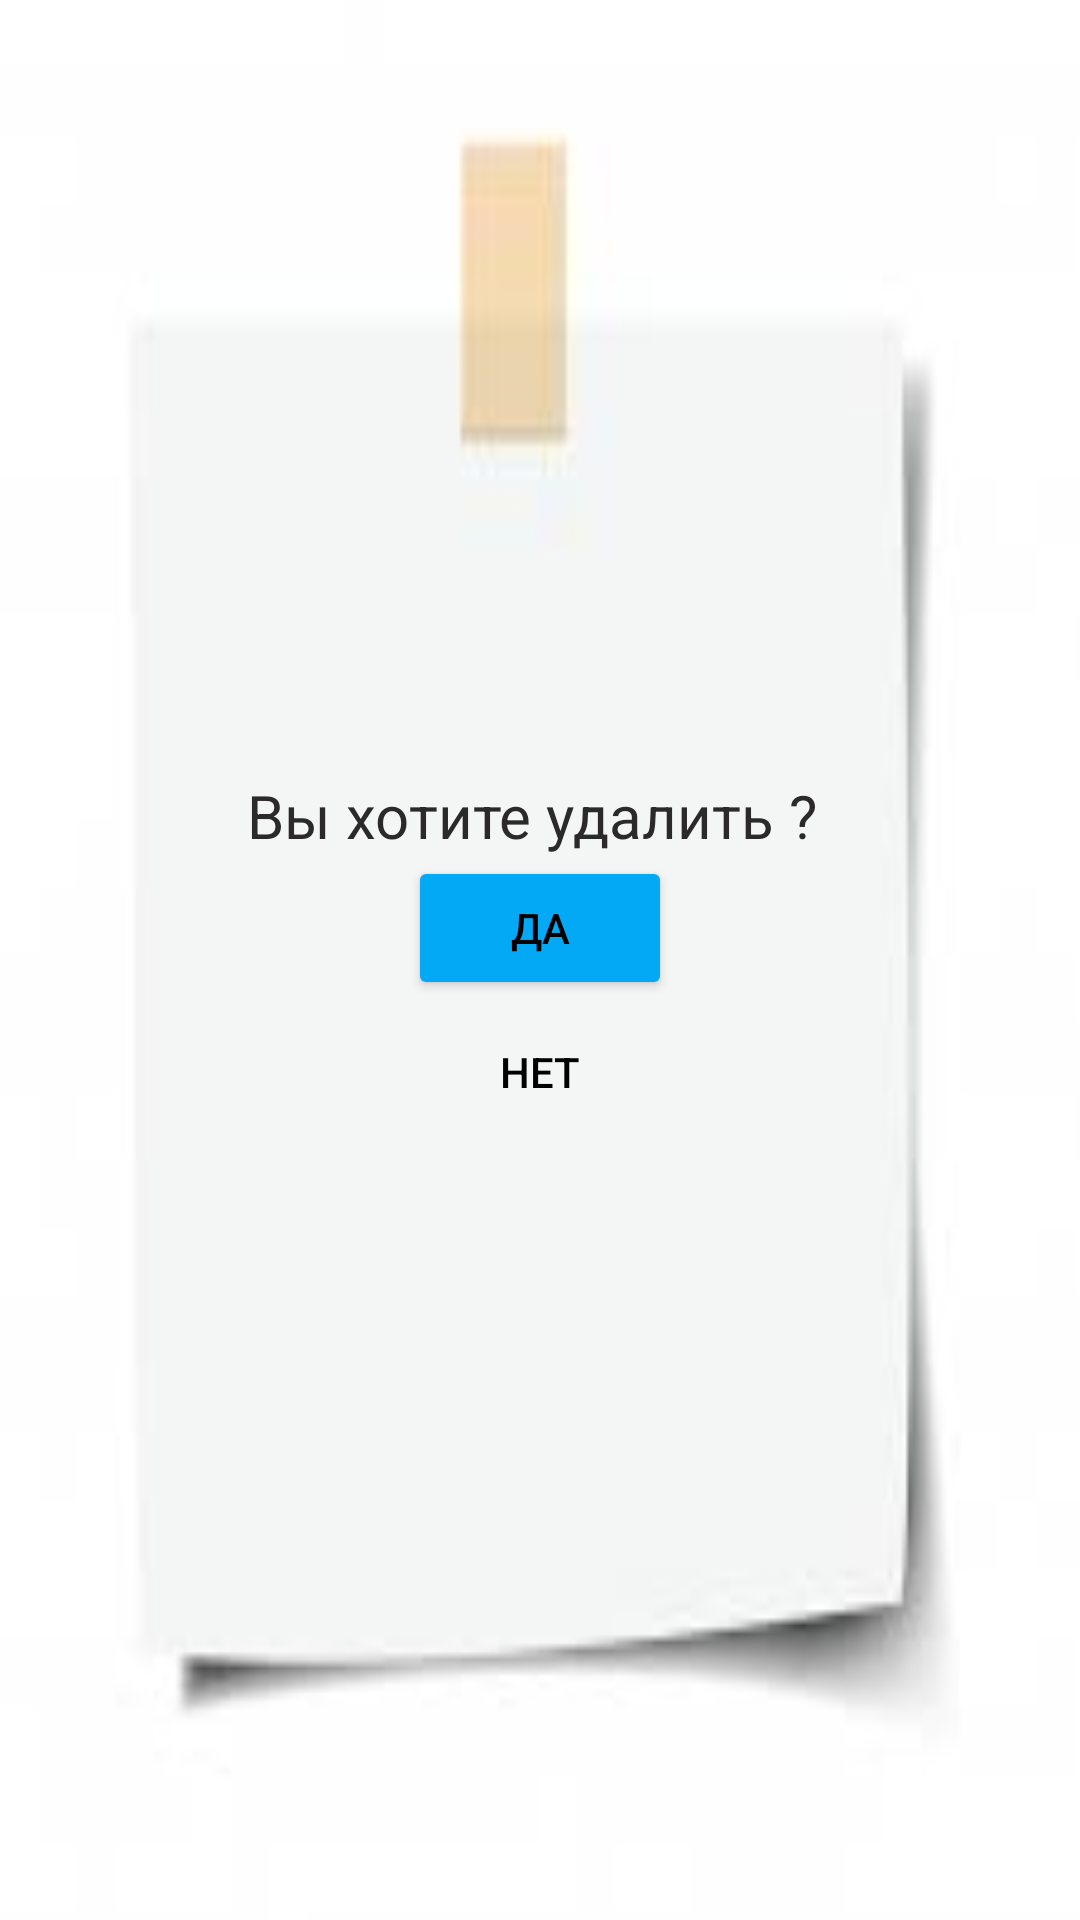

Layout XML and referenced resources for this Android screen:
<!-- AndroidManifest.xml: application theme Theme.NoteAppp -->
<!-- res/layout/dialog_layout.xml -->
<?xml version="1.0" encoding="utf-8"?>
<LinearLayout
    xmlns:android="http://schemas.android.com/apk/res/android"
    android:layout_width="match_parent"
   android:orientation="vertical"
    android:background="@drawable/background"
    android:padding="16dp"
    android:gravity="center"
    android:layout_height="match_parent">


    <TextView
        android:layout_width="wrap_content"
        android:layout_height="wrap_content"
        android:text="Вы хотите удалить ? "
        android:textColor="#2B2929"
        android:textSize="20sp"

        />

    <Button
        android:id="@+id/delete"
        android:layout_width="wrap_content"
        android:layout_height="wrap_content"
        android:text="Да"
        android:backgroundTint="#03A9F4"
        android:textColor="@color/black"
        style="@style/Widget.AppCompat.Button.Colored"

        />

    <Button
        android:id="@+id/cancel"
        android:layout_width="wrap_content"
        android:layout_height="wrap_content"
        android:text="Нет"
        android:backgroundTint="#03A9F4"
        android:textColor="@color/black"
        style="@style/Widget.AppCompat.Button.Borderless"
        />

</LinearLayout>
<!-- resources referenced by this layout -->
<resources>
  <!-- drawable background: png bitmap (drawable, 1618 bytes) -->
  <style name="Theme.NoteAppp" parent="Theme.MaterialComponents.DayNight.DarkActionBar.Bridge">
          
          <item name="colorPrimary">@color/purple_500</item>
          <item name="colorPrimaryVariant">@color/purple_700</item>
          <item name="colorOnPrimary">@color/white</item>
          
          <item name="colorSecondary">#03A9F4</item>
          <item name="colorSecondaryVariant">#03A9F4</item>
          <item name="colorOnSecondary">@color/black</item>
          
          <item name="android:statusBarColor" tools:targetApi="l">?attr/colorPrimaryVariant</item>
          
      </style>
  <!-- not gathered from this repository: default colours our renderer supplied (Android Studio template values) -->
  <color name="purple_500">#FF6200EE</color>
  <color name="purple_700">#FF3700B3</color>
  <color name="black">#FF000000</color>
  <color name="white">#FFFFFFFF</color>
</resources>
